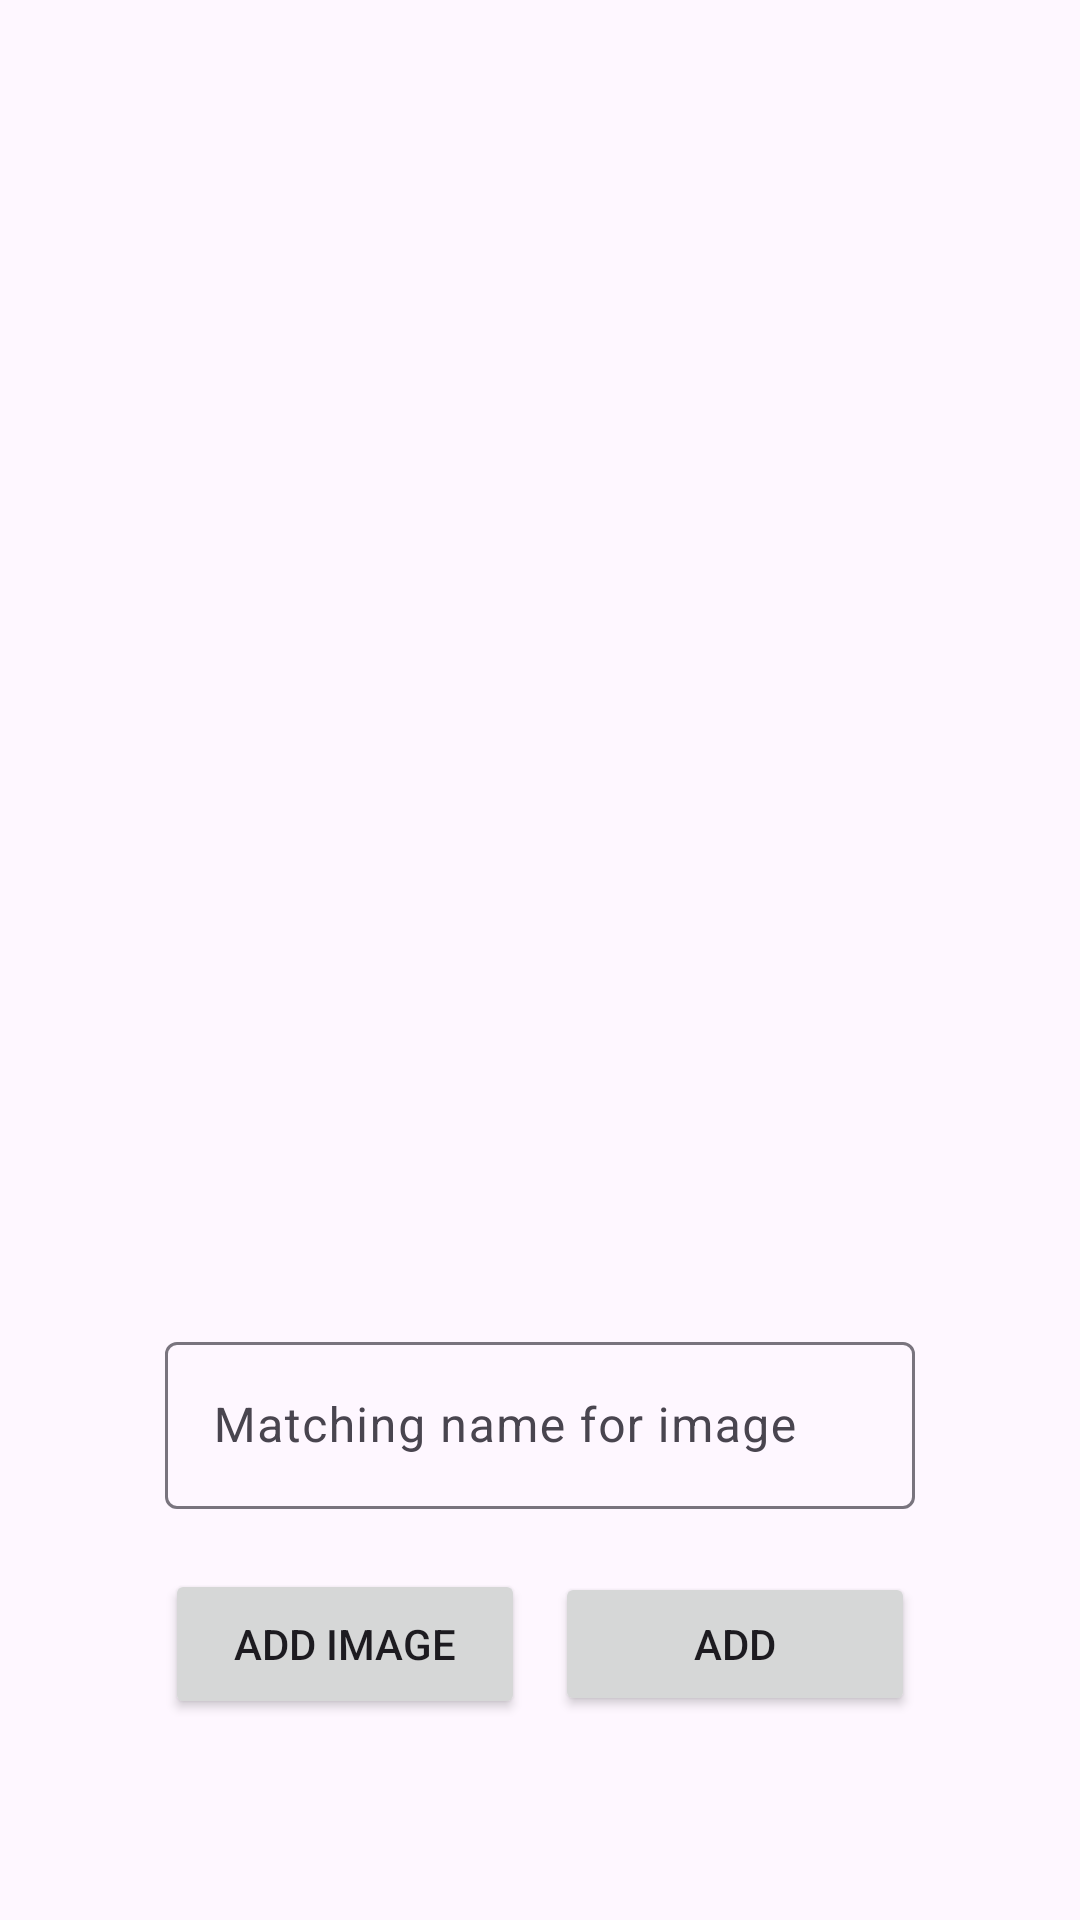

This screen was rendered from an Android layout file. Write that file and the resources it references.
<!-- AndroidManifest.xml: application theme Theme.QuizAppAssignment1 -->
<!-- res/layout/activity_new_option.xml -->
<?xml version="1.0" encoding="utf-8"?>
<androidx.constraintlayout.widget.ConstraintLayout
    xmlns:android="http://schemas.android.com/apk/res/android"
    xmlns:app="http://schemas.android.com/apk/res-auto"
    android:layout_width="match_parent"
    android:layout_height="match_parent">

    <LinearLayout
        android:id="@+id/linearLayout"
        android:layout_width="wrap_content"
        android:layout_height="wrap_content"
        android:orientation="vertical"
        app:layout_constraintBottom_toBottomOf="parent"
        app:layout_constraintEnd_toEndOf="parent"
        app:layout_constraintStart_toStartOf="parent"
        app:layout_constraintTop_toTopOf="parent"
        app:layout_constraintHorizontal_bias="0.5">

        <ImageView
            android:id="@+id/imagePreview"
            android:layout_width="250dp"
            android:layout_height="250dp"
            android:layout_marginTop="75dp"
            android:contentDescription="Preview Image" />

        <com.google.android.material.textfield.TextInputLayout
            android:id="@+id/inputLayout"
            android:layout_width="250dp"
            android:layout_height="wrap_content"
            android:layout_marginTop="50dp">

            <com.google.android.material.textfield.TextInputEditText
                android:id="@+id/inputName"
                android:layout_width="match_parent"
                android:layout_height="wrap_content"
                android:textSize="16sp"
                android:hint="Matching name for image" />
        </com.google.android.material.textfield.TextInputLayout>

        <LinearLayout
            android:layout_width="wrap_content"
            android:layout_height="wrap_content"
            android:orientation="horizontal">

            <Button
                android:id="@+id/btnChooseImage"
                android:layout_width="120dp"
                android:layout_height="50dp"
                android:layout_marginTop="20dp"
                android:text="Add Image" />

            <Button
                android:id="@+id/btnAddImage"
                android:layout_marginTop="20dp"
                android:layout_width="120dp"
                android:layout_height="wrap_content"
                android:layout_marginLeft="10dp"
                android:text="Add" />
        </LinearLayout>
    </LinearLayout>

</androidx.constraintlayout.widget.ConstraintLayout>
<!-- resources referenced by this layout -->
<resources>
  <style name="Theme.QuizAppAssignment1" parent="Base.Theme.QuizAppAssignment1" />
  <style name="Base.Theme.QuizAppAssignment1" parent="Theme.Material3.DayNight.NoActionBar">
          
          
      </style>
</resources>
